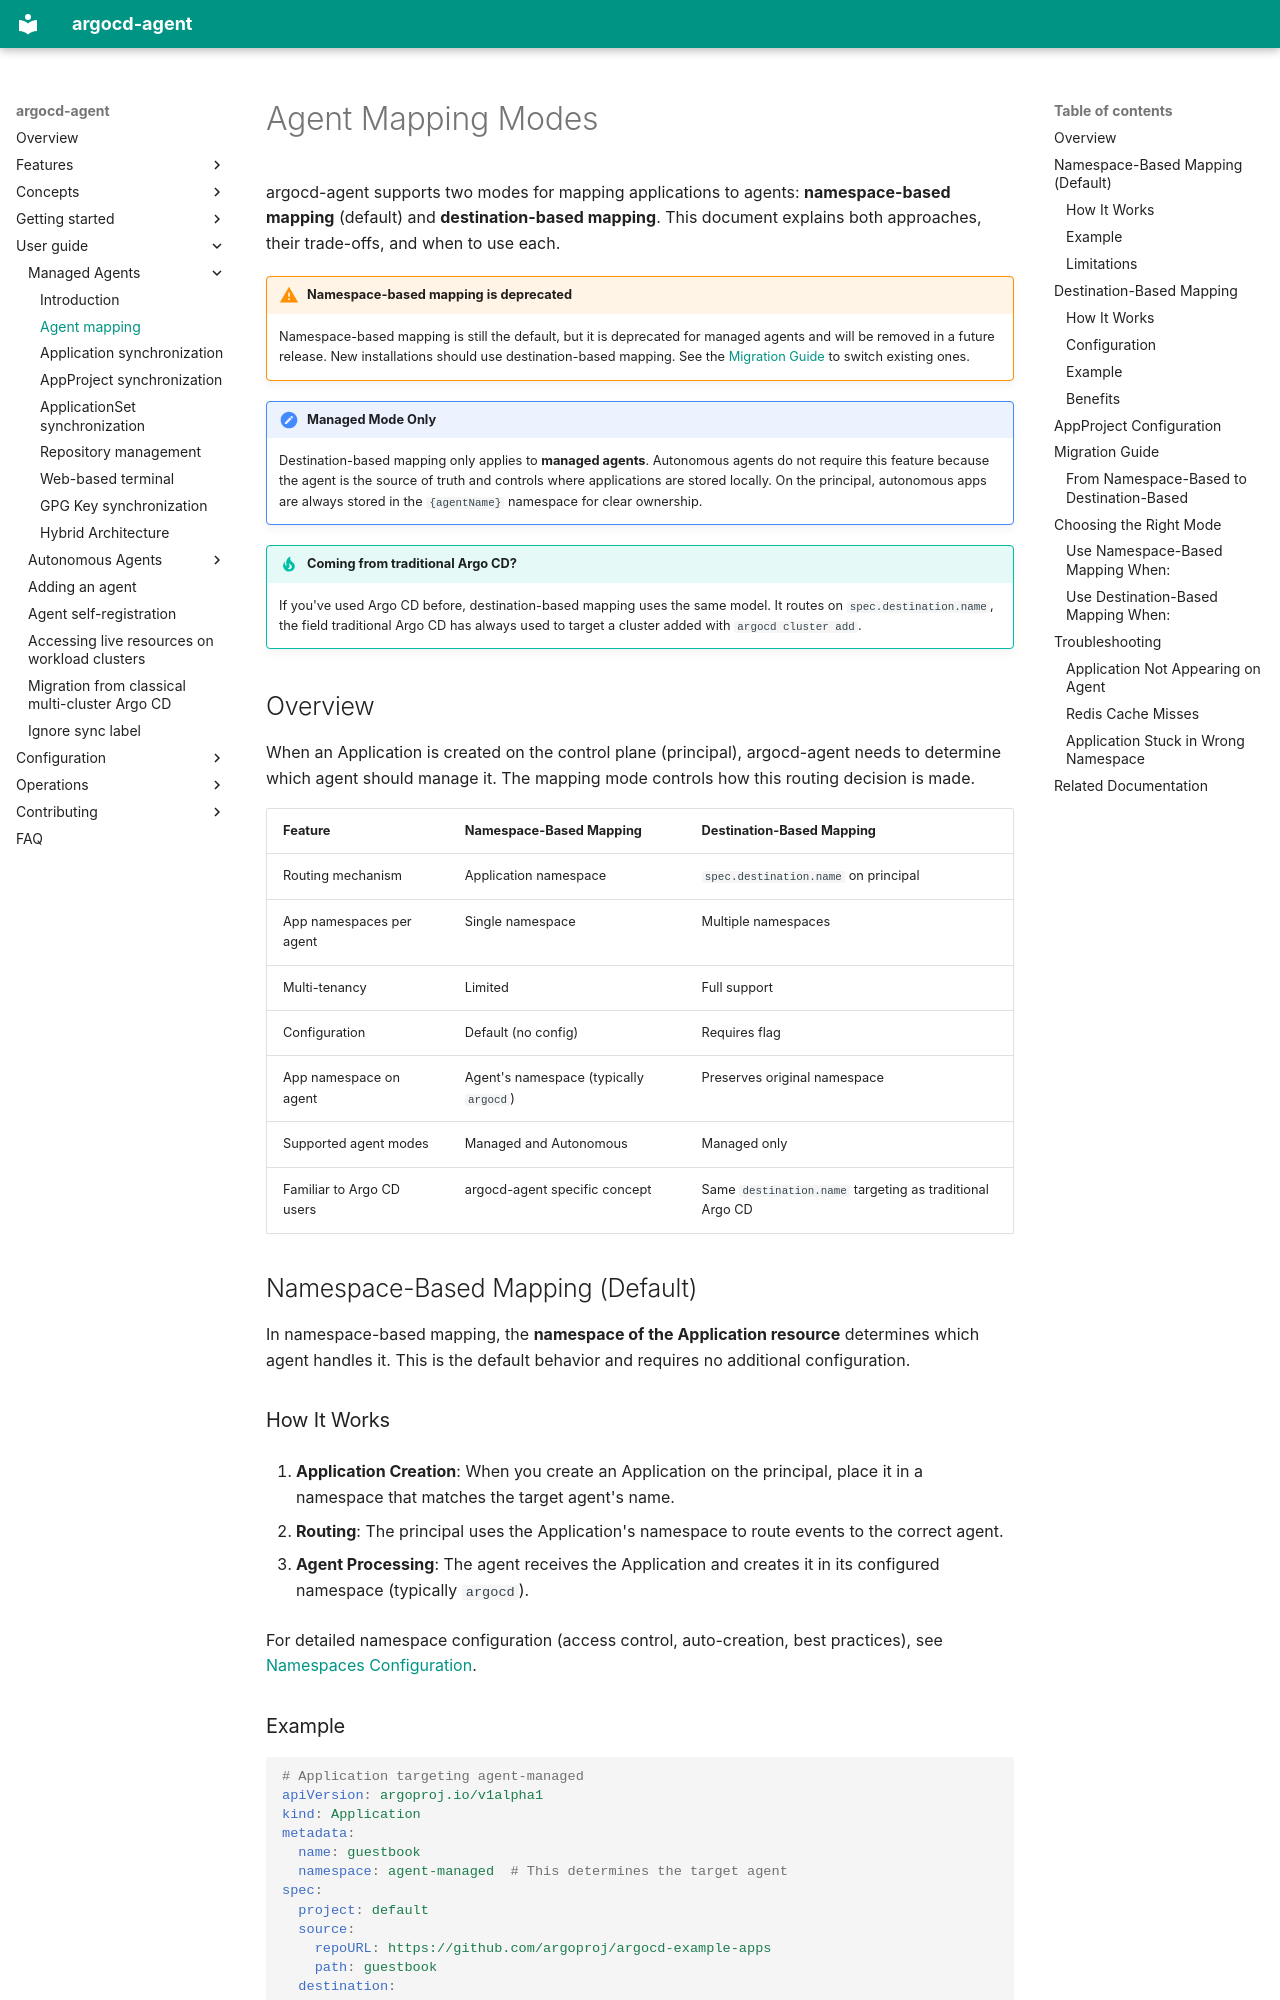

repository: argoproj-labs/argocd-agent · page: user-guide/managed-agent/agent-mapping/index.html · generator: mkdocs

# Agent Mapping Modes

argocd-agent supports two modes for mapping applications to agents: **namespace-based mapping** (default) and **destination-based mapping**. This document explains both approaches, their trade-offs, and when to use each.

!!! warning "Namespace-based mapping is deprecated"
    Namespace-based mapping is still the default, but it is deprecated for managed agents and will be removed in a future release. New installations should use destination-based mapping. See the [Migration Guide](#migration-guide) to switch existing ones.

!!! important "Managed Mode Only"
    Destination-based mapping only applies to **managed agents**. Autonomous agents do not require this feature because the agent is the source of truth and controls where applications are stored locally. On the principal, autonomous apps are always stored in the `{agentName}` namespace for clear ownership.

!!! tip "Coming from traditional Argo CD?"
    If you've used Argo CD before, destination-based mapping uses the same model. It routes on `spec.destination.name`, the field traditional Argo CD has always used to target a cluster added with `argocd cluster add`.

## Overview

When an Application is created on the control plane (principal), argocd-agent needs to determine which agent should manage it. The mapping mode controls how this routing decision is made.

| Feature                  | Namespace-Based Mapping                  | Destination-Based Mapping              |
|--------------------------|------------------------------------------|----------------------------------------|
| Routing mechanism        | Application namespace                    | `spec.destination.name` on principal   |
| App namespaces per agent | Single namespace                         | Multiple namespaces                    |
| Multi-tenancy            | Limited                                  | Full support                           |
| Configuration            | Default (no config)                      | Requires flag                          |
| App namespace on agent   | Agent's namespace (typically `argocd`)   | Preserves original namespace           |
| Supported agent modes    | Managed and Autonomous                   | Managed only                           |
| Familiar to Argo CD users | argocd-agent specific concept            | Same `destination.name` targeting as traditional Argo CD |

## Namespace-Based Mapping (Default)

In namespace-based mapping, the **namespace of the Application resource** determines which agent handles it. This is the default behavior and requires no additional configuration.

### How It Works

1. **Application Creation**: When you create an Application on the principal, place it in a namespace that matches the target agent's name.

2. **Routing**: The principal uses the Application's namespace to route events to the correct agent.

3. **Agent Processing**: The agent receives the Application and creates it in its configured namespace (typically `argocd`).

For detailed namespace configuration (access control, auto-creation, best practices), see [Namespaces Configuration](../../configuration/namespaces.md).
